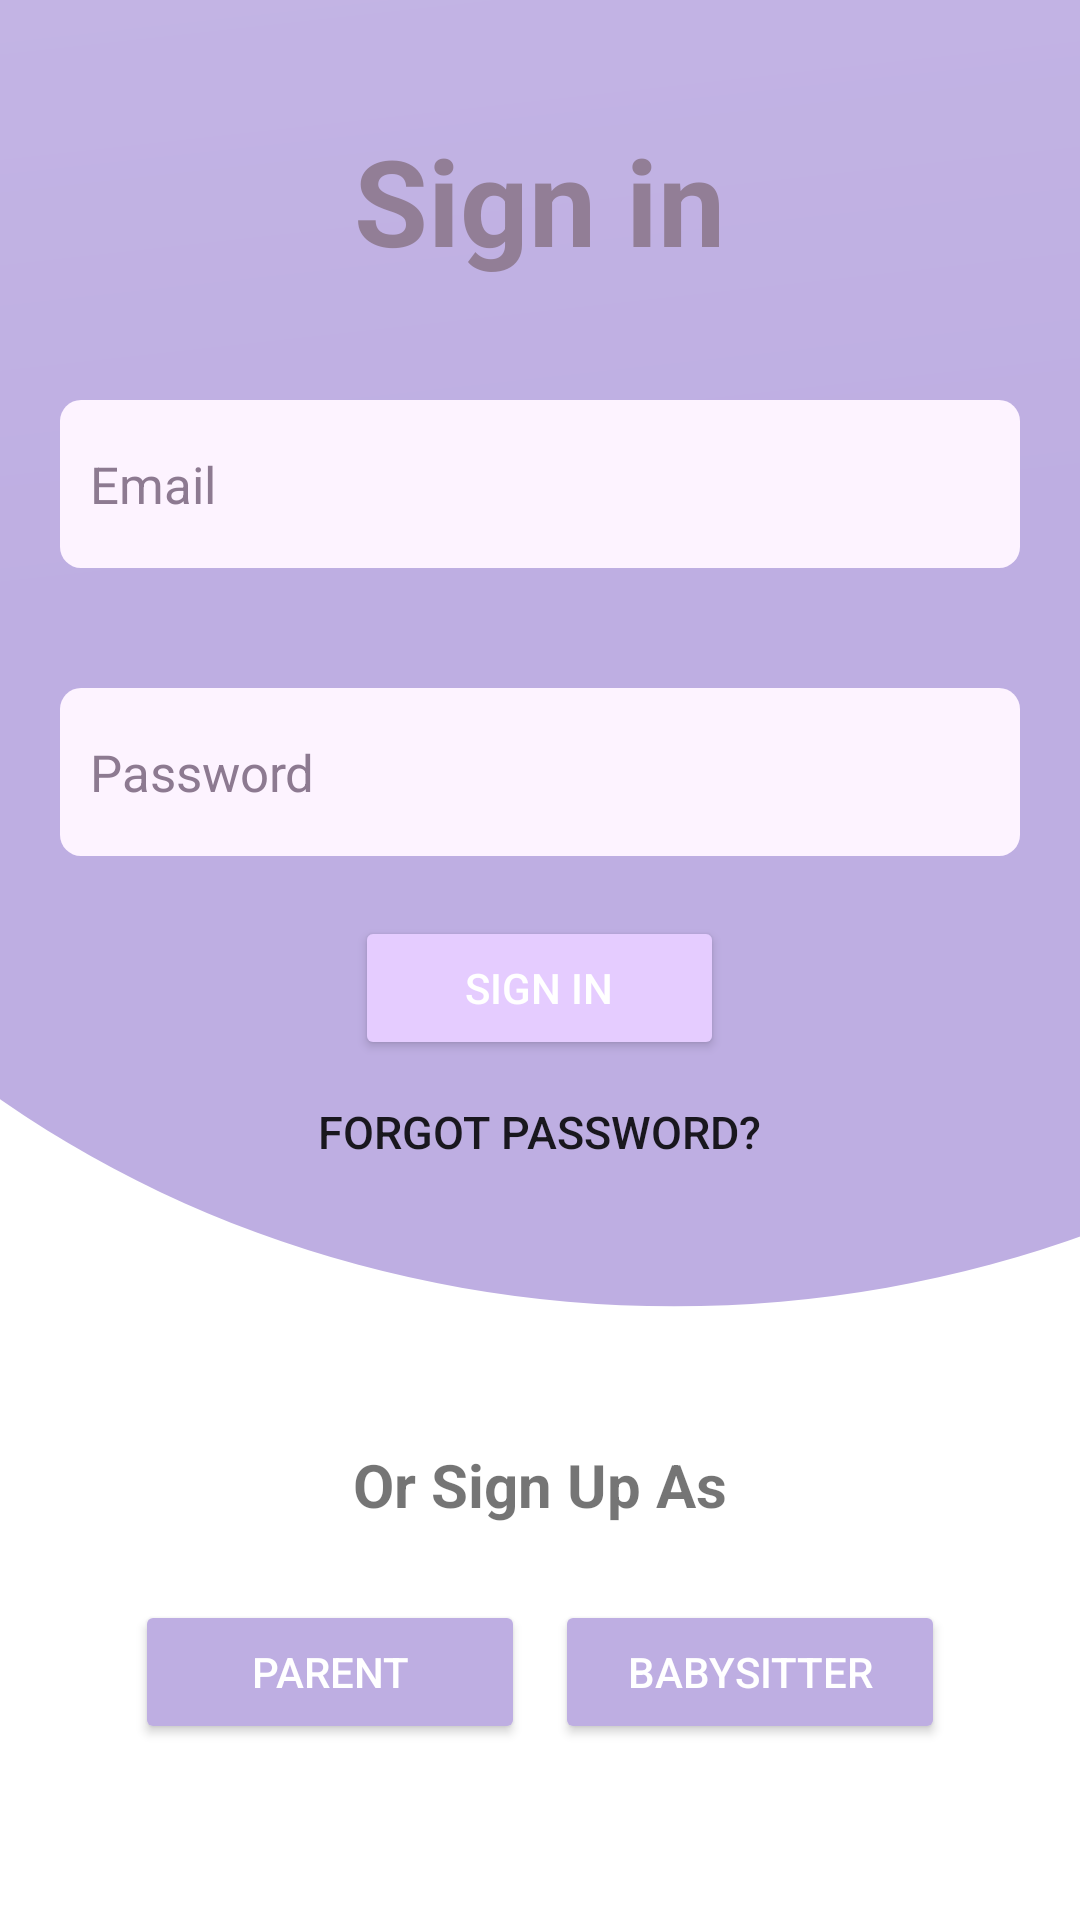

Produce the Android XML layout that renders to this screen, including the resource entries it uses.
<!-- AndroidManifest.xml: application theme Theme.TheNanny -->
<!-- res/layout/activity_log_in.xml -->
<?xml version="1.0" encoding="utf-8"?>
<androidx.constraintlayout.widget.ConstraintLayout xmlns:android="http://schemas.android.com/apk/res/android"
    xmlns:app="http://schemas.android.com/apk/res-auto"
    xmlns:tools="http://schemas.android.com/tools"
    android:layout_width="match_parent"
    android:layout_height="match_parent"
    tools:context=".LogIn"
    tools:viewBindingIgnore="true">

    <LinearLayout
        android:layout_width="match_parent"
        android:layout_height="match_parent"
        android:orientation="vertical">

        <ImageView
            android:layout_width="match_parent"
            android:layout_height="0dp"
            android:layout_weight="4"
            android:scaleType="centerCrop"
            android:src="@drawable/ic_login" />

        <TextView
            android:layout_width="wrap_content"
            android:layout_height="wrap_content"
            android:layout_margin="?actionBarSize"
            android:textColor="#fff"
            android:textSize="20sp"
            android:textStyle="bold" />

    </LinearLayout>


    <LinearLayout
        android:id="@+id/signInLayout"
        android:layout_width="match_parent"
        android:layout_height="wrap_content"
        android:gravity="center"
        android:orientation="vertical"
        app:layout_constraintTop_toTopOf="parent">

        <TextView
            android:layout_width="wrap_content"
            android:layout_height="wrap_content"
            android:layout_marginTop="40dp"
            android:layout_marginBottom="20dp"
            android:text="@string/sign_in"
            android:textColor="#927E96"
            android:textSize="40sp"
            android:textStyle="bold" />

        <EditText
            android:id="@+id/emailField"
            android:layout_width="match_parent"
            android:layout_height="?actionBarSize"
            android:layout_margin="20dp"
            android:background="@drawable/rounded_corner"
            android:hint="@string/email"
            android:paddingStart="10dp"
            android:paddingLeft="10dp"
            android:textColor="@color/black"
            android:textColorHint="#8D7A91"
            android:textSize="17sp"
            android:autofillHints="" />

        <EditText
            android:id="@+id/passwordField"
            android:layout_width="match_parent"
            android:layout_height="?actionBarSize"
            android:layout_margin="20dp"
            android:autofillHints=""
            android:background="@drawable/rounded_corner"
            android:hint="@string/password"
            android:inputType="textPassword"
            android:paddingLeft="10dp"
            android:paddingRight="10dp"
            android:textColor="@color/black"
            android:textColorHint="#8D7A91"
            android:textSize="17sp" />

        <Button
            android:id="@+id/signInBtn"
            android:layout_width="123dp"
            android:layout_height="wrap_content"
            android:backgroundTint="@color/lilac"
            android:paddingLeft="20dp"
            android:paddingRight="20dp"
            android:text="@string/sign_in"
            android:textColor="#fff" />

        <Button
            android:id="@+id/forgotPassBtn"
            android:layout_width="wrap_content"
            android:layout_height="wrap_content"
            android:background="@android:color/transparent"
            android:text="@string/forgot_password"
            android:textSize="15sp" />


        <TextView
            android:layout_width="wrap_content"
            android:layout_height="wrap_content"
            android:layout_marginTop="80dp"
            android:layout_marginBottom="20dp"
            android:text="@string/or_sign_up_as"
            android:textSize="20sp"
            android:textStyle="bold" />

        <LinearLayout
            android:layout_width="wrap_content"
            android:layout_height="wrap_content"
            android:orientation="horizontal">
            <Button
                android:id="@+id/signUpParentBtn"
                android:layout_width="130dp"
                android:layout_height="wrap_content"
                android:layout_margin="5dp"
                android:backgroundTint="@color/login_bgnd"
                android:text="@string/parent"
                android:textColor="#fff" />
            <Button
                android:id="@+id/signUpBabysitterBtn"
                android:layout_width="130dp"
                android:layout_height="wrap_content"
                android:layout_margin="5dp"
                android:backgroundTint="@color/login_bgnd"
                android:text="@string/babysitter"
                android:textColor="#fff" />
        </LinearLayout>


    </LinearLayout>

</androidx.constraintlayout.widget.ConstraintLayout>
<!-- resources referenced by this layout -->
<resources>
  <color name="black">#FF000000</color>
  <color name="lilac">#E5CCFF</color>
  <color name="login_bgnd">#BEAEE2</color>
  <!-- drawable ic_login (drawable) -->
  <?xml version="1.0" encoding="utf-8"?>
  <vector xmlns:android="http://schemas.android.com/apk/res/android"
  xmlns:aapt="http://schemas.android.com/aapt"
  android:width="512dp"
  android:height="512dp"
  android:viewportWidth="512"
  android:viewportHeight="512">
  <group>
      <clip-path android:pathData="M0,0h512v512h-512z M 0,0"/>
      <path
          android:pathData="M-70.0,115.0a371.5,330.0,0,1,0,743.0,0.0a371.5,330.0,0,1,0,-743.0,0.0z">
          <aapt:attr name="android:fillColor">
              <gradient
                  android:startY="169"
                  android:startX="500"
                  android:endY="-2705"
                  android:endX="184"
                  android:type="linear">
                  <item android:offset="0" android:color="#BEAEE2"/>
                  <item android:offset="1" android:color="#FFFFFF"/>
              </gradient>
          </aapt:attr>
      </path>
  </group>
  </vector>
  <!-- drawable rounded_corner (drawable) -->
  <?xml version="1.0" encoding="UTF-8"?>
  <shape xmlns:android="http://schemas.android.com/apk/res/android">
      <solid android:color="@color/lightpink"/>
  
      <corners
          android:bottomRightRadius="7dip"
          android:bottomLeftRadius="7dip"
          android:topLeftRadius="7dip"
          android:topRightRadius="7dip"/>
  </shape>
  <string name="babysitter">Babysitter</string>
  <string name="email">Email</string>
  <string name="forgot_password">Forgot password?</string>
  <string name="or_sign_up_as">Or Sign Up As</string>
  <string name="parent">Parent</string>
  <string name="password">Password</string>
  <string name="sign_in">Sign in</string>
  <style name="Theme.TheNanny" parent="Theme.MaterialComponents.DayNight.DarkActionBar">
          
          <item name="colorPrimary">@color/purple_500</item>
          <item name="colorPrimaryVariant">@color/purple_700</item>
          <item name="colorOnPrimary">@color/white</item>
          
          <item name="colorSecondary">@color/teal_200</item>
          <item name="colorSecondaryVariant">@color/teal_700</item>
          <item name="colorOnSecondary">@color/black</item>
          
          <item name="android:statusBarColor">?attr/colorPrimaryVariant</item>
          
          <item name="android:layoutDirection">ltr</item>
  
      </style>
  <color name="lightpink">#FDF3FF</color>
  <color name="purple_500">#FF6200EE</color>
  <color name="purple_700">#FF3700B3</color>
  <color name="white">#FFFFFFFF</color>
  <color name="teal_200">#FF03DAC5</color>
  <color name="teal_700">#FF018786</color>
</resources>
